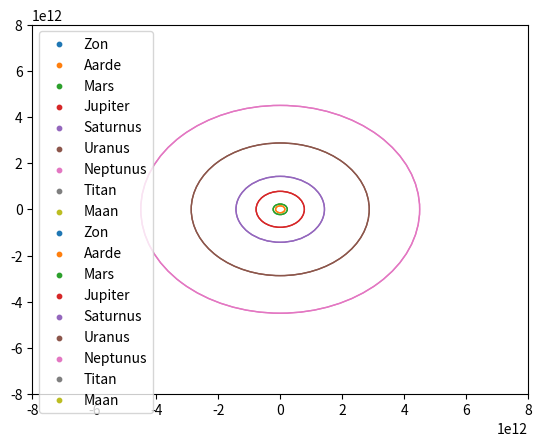

The script that saved this image:
import numpy as np
import matplotlib.pyplot as plt
from matplotlib.animation import FuncAnimation
from matplotlib.cm import get_cmap

# Constants
Pi = np.pi
G = 6.67384e-11  # Gravitational constant
MTitanfall = 3000  # Mass of the spacecraft in kg
Limit = 8e12  # Graph limit in meters
Tijdstapfactor = 1  # Time step factor
delta_t = 86400 * Tijdstapfactor  # Tijdstappen in dagen
Totaal_opgebrande_brandstof = 0

# Button to start simulation
control_panel_ax = plt.axes([0.7, 0.05, 0.1, 0.05])  # [left, bottom, width, height]
start_button = plt.Button(control_panel_ax, 'Start')
Start = False


# Number of days in a year and conversion factor for radians
Dagen_in_een_jaar = 365
Seconden_in_een_dag = 24*3600
radiaal_per_graad = 2 * Pi / 360

# Function to handle start button click event
def on_start_button_clicked(event):
    global Start
    if Start == False:
        Start = True
        print('We gaan beginnen! Riemen vast!')
    elif Start == True:
        Start = False
    print('Start =', Start)

start_button.on_clicked(on_start_button_clicked)

# Planetary data
Hemellichamen = {
    "Zon": {"Massa": 1.9884e30, "Baanstraal": 0, "Omlooptijd": 0, "Starthoek": 0, "x": 0, "y": 0},
    "Aarde": {"Massa": 5.972e24, "Baanstraal": 1.496e11, "Omlooptijd": 365.256*Seconden_in_een_dag/Tijdstapfactor, "Starthoek": 25 * radiaal_per_graad, "x": 0, "y": 0},
    "Mars": {"Massa": 6.4171e23, "Baanstraal": 2.279e11, "Omlooptijd": 687*Seconden_in_een_dag/Tijdstapfactor, "Starthoek": 329 * radiaal_per_graad, "x": 0, "y": 0},
    "Jupiter": {"Massa": 1.8982e27, "Baanstraal": 7.785e11, "Omlooptijd": 11.86 * Dagen_in_een_jaar*Seconden_in_een_dag/Tijdstapfactor, "Starthoek": 185 * radiaal_per_graad, "x": 0, "y": 0},
    "Saturnus": {"Massa": 5.6834e26, "Baanstraal": 1.427e12, "Omlooptijd": 29.45 * Dagen_in_een_jaar*Seconden_in_een_dag/Tijdstapfactor, "Starthoek": 257 * radiaal_per_graad, "x": 0, "y": 0},
    "Uranus": {"Massa": 86.8e24, "Baanstraal": 2.871e12, "Omlooptijd": 84.01 * Dagen_in_een_jaar*Seconden_in_een_dag/Tijdstapfactor, "Starthoek": 244 * radiaal_per_graad, "x": 0, "y": 0},
    "Neptunus": {"Massa": 1.0243e26, "Baanstraal": 4.498e12, "Omlooptijd": 164.8 * Dagen_in_een_jaar*Seconden_in_een_dag/Tijdstapfactor, "Starthoek": 341 * radiaal_per_graad, "x": 0, "y": 0},
    "Titan": {"Massa": 1.345e23, "Baanstraal": 1.221931e9, "Omlooptijd": 15.94513889*Seconden_in_een_dag/Tijdstapfactor, "Starthoek": 0, "x": 0, "y": 0},
    "Maan": {"Massa": 0.0735e24, "Baanstraal": 384.4e6, "Omlooptijd": 27.32*Seconden_in_een_dag/Tijdstapfactor, "Starthoek": 25 * radiaal_per_graad, "x": 0, "y": 0},
}

# Define a colormap and get colors for each planet
cmap = get_cmap('tab10')
colors = [cmap(i) for i in range(len(Hemellichamen)+1)]

# Function to calculate angular velocity
def Hoeksnelheid(R, T):
    if T == 0:
        return None
    else:
        V = (2 * Pi) / T        # Met T in seconden, dus V in radialen/seconde
        return V

# Function for circular motion
def cirkelbeweging(R, T, Phi, t):
    V = Hoeksnelheid(R, T)
    if R is not None and V is not None:
        x = R * np.cos(V * t + Phi)
        y = R * np.sin(V * t + Phi)
        return x, y
    else:
        return 0, 0  # valbeveiliging zon

# Set the initial position of Titanfall
Straal_Aarde = 6.371e6      # Meters
altitude_LEO = 200e3 + Straal_Aarde
T_LEO = 2*Pi*(altitude_LEO**1.5)/(G*Hemellichamen["Aarde"]["Massa"])**0.5       #Gravitatiekracht = Fmpz, met v = 2piR/T
x_LEO, y_LEO = cirkelbeweging(Hemellichamen["Aarde"]["Baanstraal"] + altitude_LEO, 
                              Hemellichamen["Aarde"]["Omlooptijd"], 
                              Hemellichamen["Aarde"]["Starthoek"], 
                              0)  # Initial time is 0

# Initial position of Titanfall
x_titanfall = x_LEO
y_titanfall = y_LEO

# Function to calculate planetary positions

def Planetenposities(t):
    planeten_locaties = {}
    for planeet, gegevens in Hemellichamen.items():
        baanstraal = gegevens["Baanstraal"]
        omlooptijd = gegevens["Omlooptijd"]
        starthoek = gegevens["Starthoek"]
        if planeet == "Titan":
            # Correct the initial position of Titan relative to Saturn
            x_s, y_s = cirkelbeweging(Hemellichamen["Saturnus"]["Baanstraal"], Hemellichamen["Saturnus"]["Omlooptijd"],
                                       Hemellichamen["Saturnus"]["Starthoek"], t)
            x, y = cirkelbeweging(baanstraal, omlooptijd, starthoek, t)
            x += x_s
            y += y_s
        elif planeet == "Maan":
            # Correct the initial position of Moon relative to Earth
            x_e, y_e = cirkelbeweging(Hemellichamen["Aarde"]["Baanstraal"], Hemellichamen["Aarde"]["Omlooptijd"],
                                       Hemellichamen["Aarde"]["Starthoek"], t)
            x, y = cirkelbeweging(baanstraal, omlooptijd, starthoek, t)
            x += x_e
            y += y_e
        else:
            x, y = cirkelbeweging(baanstraal, omlooptijd, starthoek, t)
        planeten_locaties[planeet] = {"x": x, "y": y}
    return planeten_locaties

# Function to calculate the angle between a planet and Titanfall
def Hoekalfa(x_planeet, y_planeet, x_titanfall, y_titanfall):
    alfa = np.arctan2(y_planeet - y_titanfall, x_planeet - x_titanfall)
    return alfa

# Function to calculate gravitational force
def Newton(MPlaneet, R, alfa):
    Fg_x = -np.cos(alfa) * (G * MTitanfall * MPlaneet) / R**2
    Fg_y = -np.sin(alfa) * (G * MTitanfall * MPlaneet) / R**2
    return Fg_x, Fg_y

# Function to calculate resulting force
def F_Motor(Magnitude, richting):
    richting = richting * radiaal_per_graad     #conversie naar radialen
    F_xMotor = Magnitude*np.cos(richting)
    F_yMotor = Magnitude*np.sin(richting)
    return F_xMotor, F_yMotor

def Fres():
    global x_titanfall, y_titanfall, Fres_x, Fres_y, F_xMotor, F_yMotor
    Fres_x = 0
    Fres_y = 0

    for planet, data in Hemellichamen.items():
        x_planeet = data["x"]
        y_planeet = data["y"]
        MPlaneet = data["Massa"]
        R = np.sqrt((x_planeet - x_titanfall)**2 + (y_planeet - y_titanfall)**2)
        alfa = Hoekalfa(x_planeet, y_planeet, x_titanfall, y_titanfall)
        Fg_x, Fg_y = Newton(MPlaneet, R, alfa)
        
        Fres_x += Fg_x
        Fres_y += Fg_y
    F_xMotor, F_yMotor = F_Motor(200,120)           # TODO mechanisme om input toe te voegen/burns uit te voeren
    Fres_x += F_xMotor
    Fres_y += F_yMotor

# Function to update spacecraft position
# Het berekenen van de oorspronkelijke snelheden van Titanfall middels het differntieren van cirkelbeweging
# Initial velocity of Titanfall
v_LEO = 2 * Pi / T_LEO  # Angular velocity in LEO
v_x = -altitude_LEO * np.sin(Hemellichamen["Aarde"]["Starthoek"] + Pi/2) * v_LEO  # Tangential velocity component in x-direction
v_y = altitude_LEO * np.cos(Hemellichamen["Aarde"]["Starthoek"] + Pi/2) * v_LEO  # Tangential velocity component in y-direction

def bewegingTitanfall(t):
    global x_titanfall, y_titanfall, v_x, v_y, MTitanfall, F_xMotor, F_yMotor, Totaal_opgebrande_brandstof
    if Start != True:
        # Spacecraft stays in its initial position
        x_e, y_e = cirkelbeweging(Hemellichamen["Aarde"]["Baanstraal"], Hemellichamen["Aarde"]["Omlooptijd"],
                                   Hemellichamen["Aarde"]["Starthoek"], t)
        x_titanfall, y_titanfall = cirkelbeweging(altitude_LEO,T_LEO,0,t)

        x_titanfall += x_e
        y_titanfall += y_e
    else:
        # Calculate acceleration, velocity, and position of the spacecraft
        a_x = Fres_x / MTitanfall 
        a_y = Fres_y / MTitanfall
        a_x_Motor = F_xMotor / MTitanfall
        a_y_Motor = F_yMotor / MTitanfall
        v_x = v_x + a_x * delta_t
        v_y = v_y + a_y * delta_t

        x_titanfall = x_titanfall + v_x * delta_t
        y_titanfall = y_titanfall + v_y * delta_t

        Opgebrande_brandstof = Brandstof(a_x_Motor, a_y_Motor)
        Totaal_opgebrande_brandstof += Opgebrande_brandstof
        MTitanfall -= Opgebrande_brandstof

        print("Net forces (Fres_x, Fres_Y): ", Fres_x, Fres_y)
        print("Acceleration (a_x, a_y):", a_x, a_y)
        print("Velocity components (v_x, v_y):", v_x, v_y)
        print("Spacecraft position (x_titanfall, y_titanfall):", x_titanfall, y_titanfall)

def bereken_delta_v(a_x, a_y):
    return np.sqrt((a_x*delta_t)**2 + (a_y*delta_t)**2)     #index 0 is v_x, index 1 is v_y

def bereken_arbeid(delta_v, massa):
    return 0.5 * massa * (delta_v)**2       # W = F*x = ∫Fdx = ∫madx = ∫m dv/dt dx = m∫vdv = 0.5mv² = Ek

def Brandstof(a_x_Motor, a_y_Motor):
    Methane_density = 0.72      #kg/m³
    Methaan_stookwaarde = 35.8e6    #J/m³
    Methaan_stookwaarde_per_kg = Methaan_stookwaarde/Methane_density    #J/kg

    delta_v = bereken_delta_v(a_x_Motor, a_y_Motor)
    arbeid = bereken_arbeid(delta_v, MTitanfall)
    Massa_brandstof = arbeid/Methaan_stookwaarde_per_kg         #J/J/kg = kg methaan

    return Massa_brandstof


# Initialize the plot
fig, ax = plt.subplots()
ax.set_xlim(-Limit, Limit)
ax.set_ylim(-Limit, Limit)

# Initialize scatter plots for each planet
scatters = [ax.scatter([], [], s=50, color=color) for color in colors]

# Initialize the spacecraft plot
scat = ax.scatter([], [], s=10)

# Function to initialize the animation
def init():
    for i, (planet, color) in enumerate(zip(Hemellichamen.keys(), colors)):
        ax.scatter([], [], s=10, color=color, label=planet)
        # Add circles representing orbits with respective planet color
        orbit_radius = Hemellichamen[planet]["Baanstraal"]
        if planet not in ["Titan", "Maan"]:
            orbit_circle = plt.Circle((0, 0), orbit_radius, color=color, fill=False)
            ax.add_artist(orbit_circle)
    return scat,

# Function to update the animation
def update(frame):
    global t, x_titanfall, y_titanfall
    t = frame
    planeten_posities = Planetenposities(t)
    for i, (planet, color) in enumerate(zip(Hemellichamen.keys(), colors)):
        x_current = planeten_posities[planet]["x"]
        y_current = planeten_posities[planet]["y"]
        scatters[i].set_offsets([[x_current, y_current]])
    
    # Calculate force and update spacecraft's position
    Fres()
    bewegingTitanfall(t)
    # Update spacecraft's position on the plot
    scat.set_offsets([[x_titanfall, y_titanfall]])
    scatters.append(scat)
    return scatters

# Create the animation
ani = FuncAnimation(fig, update, frames=np.arange(0, 5000), init_func=init, blit=True)
plt.legend(loc='upper left')
plt.show()
